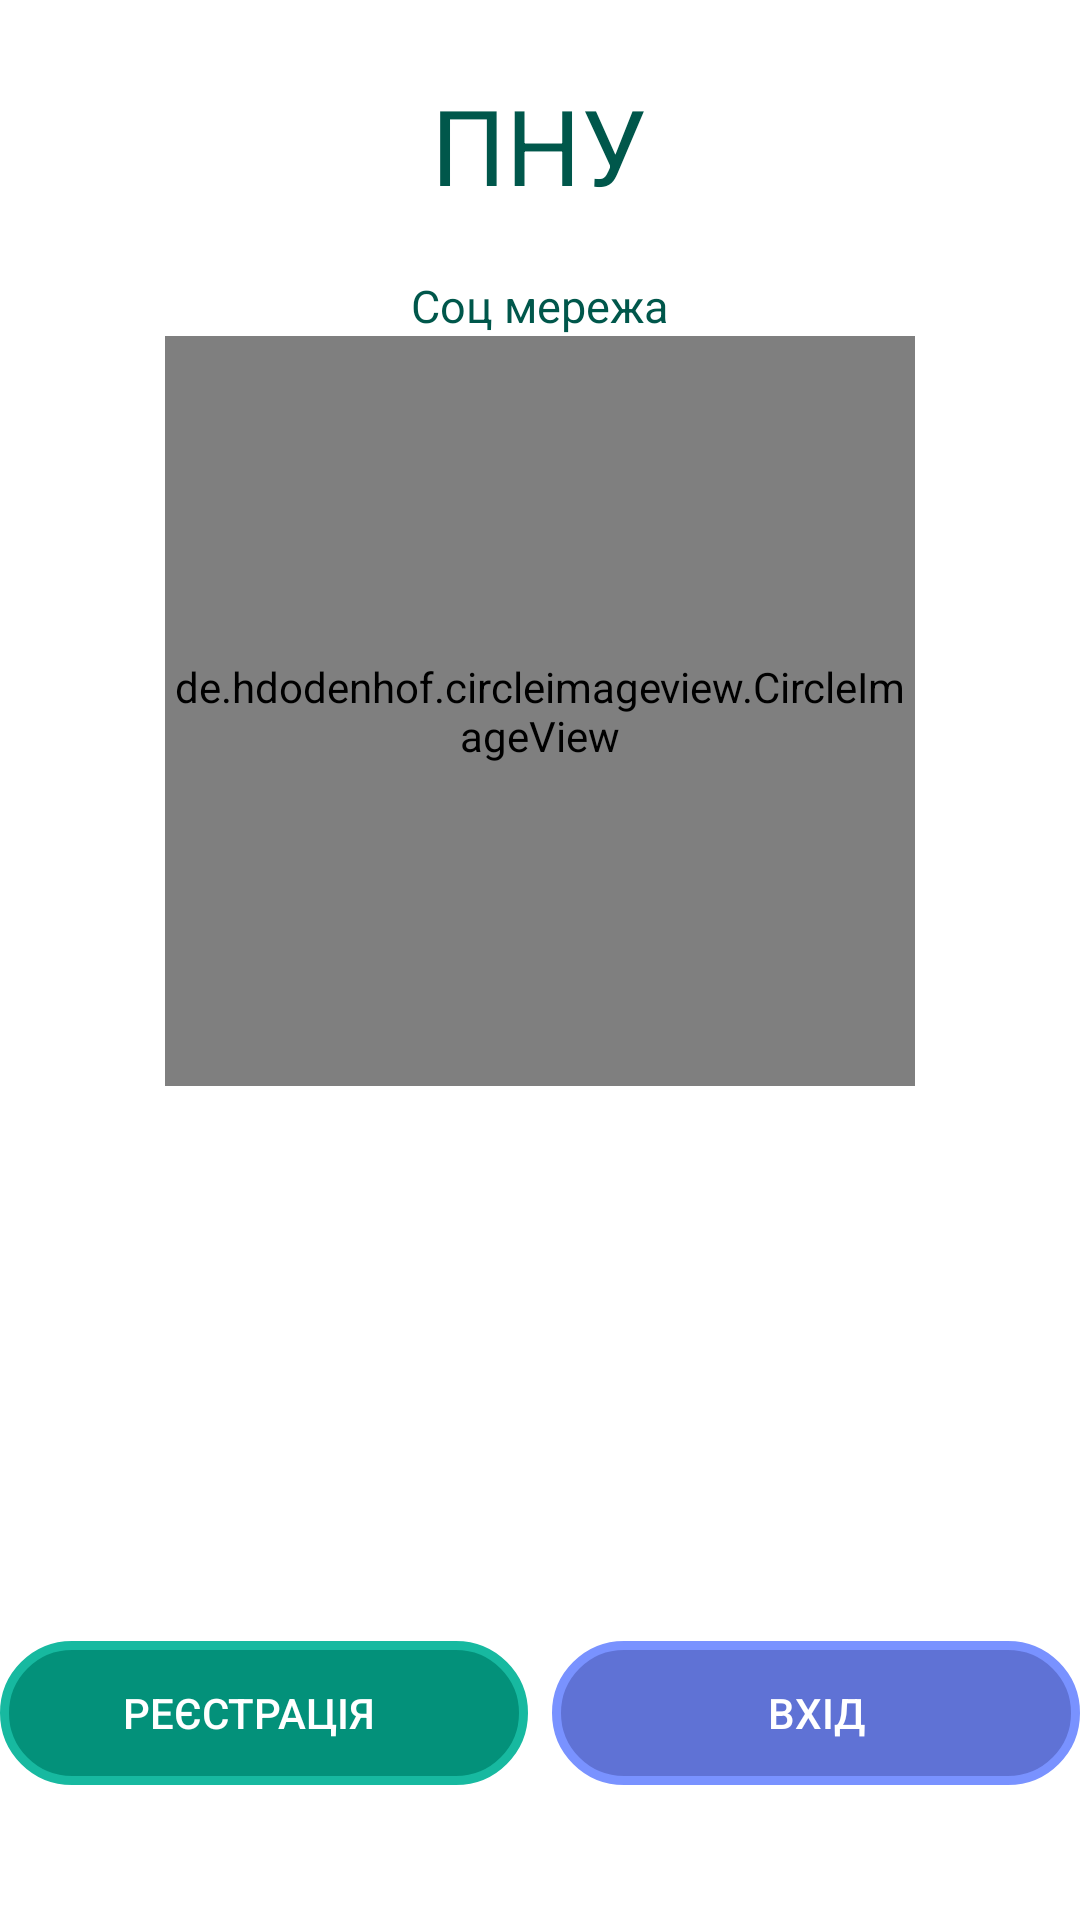

Write the Android layout XML for this screen, with the resource values it uses.
<!-- AndroidManifest.xml: application theme AppTheme -->
<!-- res/layout/activity_main.xml -->
<?xml version="1.0" encoding="utf-8"?>
<RelativeLayout xmlns:android="http://schemas.android.com/apk/res/android"
    xmlns:app="http://schemas.android.com/apk/res-auto"
    xmlns:tools="http://schemas.android.com/tools"
    android:layout_width="match_parent"
    android:layout_height="match_parent"
    android:id="@+id/rlActivityMain"
    android:background="@color/backgroundStudentMainPage"
    tools:context=".pages.MainActivity">

    <LinearLayout
        android:id="@+id/linelayoutText"
        android:layout_width="wrap_content"
        android:layout_height="wrap_content"
        android:layout_centerHorizontal="true"
        android:layout_marginTop="25dp"
        android:gravity="center"
        android:orientation="vertical">

        <TextView
            android:id="@+id/textTitle"
            android:layout_width="wrap_content"
            android:layout_height="wrap_content"
            android:text="@string/app_in_name"
            android:textAlignment="center"
            android:textColor="@color/colorPrimaryDark"
            android:textSize="35sp"
            app:fontFamily="@font/montserrat" />

        <TextView
            android:id="@+id/textTop"
            android:layout_width="wrap_content"
            android:layout_height="wrap_content"
            android:layout_marginTop="20dp"
            android:text="@string/app_name_after"
            android:textAlignment="center"
            android:textColor="@color/colorPrimaryDark"
            android:textSize="15sp"
            app:fontFamily="@font/montserrat" />
    </LinearLayout>

    <de.hdodenhof.circleimageview.CircleImageView
        android:id="@+id/logoPNU"
        android:layout_width="250dp"
        android:layout_height="250dp"
        android:layout_below="@+id/linelayoutText"
        android:layout_centerHorizontal="true"
        android:background="@drawable/logo_pnu"/>


    <LinearLayout
        android:layout_width="match_parent"
        android:layout_height="wrap_content"
        android:layout_above="@+id/logoPNU"
        android:layout_marginBottom="45dp"
        android:layout_alignParentBottom="true"
        android:orientation="horizontal"
        android:weightSum="2">


        <Button
            android:id="@+id/btnRegister"
            style="?android:attr/buttonBarButtonStyle"
            android:layout_width="90dp"
            android:layout_height="wrap_content"
            android:layout_marginEnd="6dp"
            android:layout_marginRight="6dp"
            android:layout_weight="1"
            android:background="@drawable/btn_register"
            android:paddingEnd="10dp"
            android:paddingRight="1dp"
            android:paddingStart="0dp"
            android:paddingLeft="0dp"
            android:text="@string/btnRegistration"
            android:textColor="@android:color/white" />

        <Button
            android:id="@+id/btnMainSignIn"
            style="?android:attr/buttonBarButtonStyle"
            android:layout_width="90dp"
            android:layout_height="wrap_content"
            android:layout_marginStart="2dp"
            android:layout_marginLeft="6dp"
            android:layout_weight="1"
            android:background="@drawable/btn_sign_in"
            android:text="@string/btnSingIn"
            android:textColor="@android:color/white" />


    </LinearLayout>


</RelativeLayout>
<!-- resources referenced by this layout -->
<resources>
  <color name="backgroundStudentMainPage">#FFFFFF</color>
  <color name="colorPrimaryDark">#00574B</color>
  <!-- drawable btn_register (drawable) -->
  <?xml version="1.0" encoding="utf-8"?>
  <ripple xmlns:android="http://schemas.android.com/apk/res/android"
      xmlns:tools="http://schemas.android.com/tools"
      android:color="@color/ripple_effect"
      tools:targetApi="lollipop">
  
      <item>
          <shape android:shape="rectangle">
              <solid android:color="@color/btn_register"></solid>
              <stroke android:color="@color/btn_register_stroke" android:width="3dp"></stroke>
              <corners android:radius="500dp"></corners>
          </shape>
      </item>
  
  </ripple>
  <!-- drawable btn_sign_in (drawable) -->
  <?xml version="1.0" encoding="utf-8"?>
  <ripple xmlns:android="http://schemas.android.com/apk/res/android"
      xmlns:tools="http://schemas.android.com/tools"
      android:color="@color/ripple_effect"
      tools:targetApi="lollipop">
  
      <item>
          <shape android:shape="rectangle">
              <solid android:color="@color/btn_sign_in"></solid>
              <stroke android:color="@color/btn_sign_in_stroke" android:width="3dp"></stroke>
              <corners android:radius="500dp"></corners>
          </shape>
      </item>
  
  </ripple>
  <string name="app_in_name">ПНУ</string>
  <string name="app_name_after">Соц мережа</string>
  <string name="btnRegistration">Реєстрація</string>
  <string name="btnSingIn">Вхід</string>
  <style name="AppTheme" parent="Theme.AppCompat.Light.NoActionBar">
          
          <item name="colorPrimary">@color/colorPrimary</item>
          <item name="colorPrimaryDark">@color/colorPrimaryDark</item>
          <item name="colorAccent">@color/colorAccent</item>
          <item name="android:windowFullscreen">true</item>
      </style>
  <color name="ripple_effect">#aa5353</color>
  <color name="btn_register">#03917A</color>
  <color name="btn_register_stroke">#17B9A0</color>
  <color name="btn_sign_in">#5F72D5</color>
  <color name="btn_sign_in_stroke">#7992FF</color>
  <color name="colorPrimary">#008577</color>
  <color name="colorAccent">#D81B60</color>
</resources>
